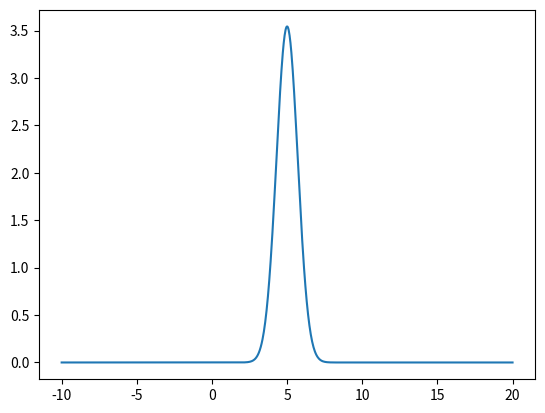
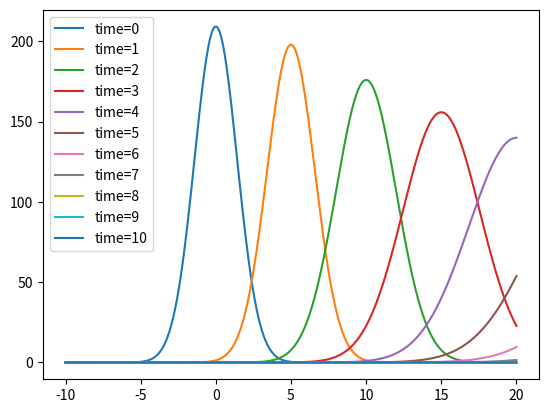

Python code for these plots, in order:
import numpy as np
import matplotlib.pyplot as plt
import scipy
from scipy.integrate import quad, cumulative_trapezoid, simpson
import time

time_start = time.perf_counter()

def complex_quadrature(func, a, b, **kwargs):
    def real_func(x):
        return np.real(func(x))
    def imag_func(x):
        return np.imag(func(x))
    real_integral = quad(real_func, a, b, **kwargs)
    imag_integral = quad(imag_func, a, b, **kwargs)
    return real_integral[0] + 1j*imag_integral[0]

def complex_simpson(func):
    real_func = np.real(func)
    imag_func = np.imag(func)
    real_integral = simpson(real_func)
    imag_integral = simpson(imag_func)
    return real_integral + 1j*imag_integral

a = 1
m = 1

def FT(x, k_values):
    ft = []
    for k in k_values:
        def integrand(x):
            initial_state = np.exp(-(x**2/(4*a**2))+1j*5*x)
            return initial_state*np.exp(-1j*k*x)

        ft_k = complex_quadrature(integrand, -np.inf, np.inf)
        ft.append(ft_k)
    return ft

def IFT_evo(ftrans, k, x_values, t_flight1):

    #dispersion relation
    omega = k**2/(2*m)
    #omega = np.sqrt(k**2 + m**2)

    ift = []
    for x in x_values:
        integrand = ftrans*np.exp(1j*(k*x-omega*t_flight1))

        ift_x = complex_simpson(integrand)
        ift.append(ift_x)
    return ift

samples = 1000
extent = 10
x = np.linspace(-extent, extent*2, samples)
k = np.linspace(-extent, extent*2, samples)

psi_k = FT(x, k)
plt.plot(k, np.abs(psi_k))
plt.show()

for t in range(11):
    psi_xt = IFT_evo(psi_k, k, x, t)
    plt.plot(x, np.abs(psi_xt), label='time={}'.format(t))

plt.legend()
plt.show()

time_elapsed = (time.perf_counter() - time_start)
print ("checkpoint %5.1f secs" % (time_elapsed))
